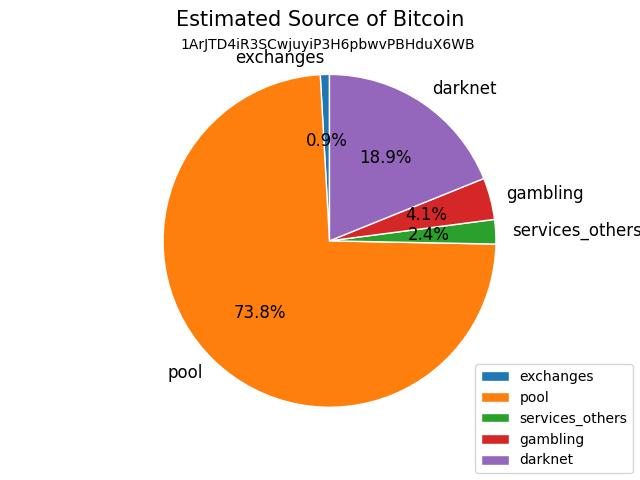

Data behind this chart, as committed beside it:
source_address, amount, label
1MRsVb8Z31AtZaerZCLmJazUibRYNiEDjx, 0.007577, darknet
1Kh8SpDx7QjMBnULYSnETeZDrjD5sd4pFK, 0.004685, darknet
1FoxBitjXcBeZUS4eDzPZ7b124q3N7QJK7, 0.02468, gambling
1HGPxhHMJWcg83Zma4R2gqFNCRwUBFjta7, 0.001331, services_others
188hBGXA6YfXP8XWxoMHHz9WYwtJ9rt396, 0.0009051, services_others
17hfbHgeazVgMLnMytT7HNVUn1NnBUGxmV, 0.001318, services_others
12RshjDchXQKdmy26dSZq6aPpTQMTuTTm8, 0.0002511, services_others
1DcPPMkMy421136B63ytaV7yqVmE8xBJd1, 0.0001519, services_others
1NGgH7nx1bYqRtJrnZ6VE9NMY32iWeT1VW, 0.001304, services_others
1H3YZKiV5G8aL61pogyKZRNTh5ZV6DB33L, 0.001314, services_others
13kK1PJrENeF7dseDL7bA7P1G9Wy5afjRN, 1.92e-06, services_others
12NPGZ9JWzib6udZFroRepfCSDdSoofiVH, 0.001314, services_others
1DKoHP53aFxRv41zSZkuHwcoidyL3csApR, 0.001314, services_others
1HCSV5v4vj5HiqZqeKHXzg2PXKvfiicjDy, 0.00541, darknet
1B8JxgymMmemZHYozQGQHqLq95NbrAJ7t, 0.005459, darknet
1G1xcnDyMZCaCU19AVDdYdogqGHWPp2NB8, 0.005339, darknet
17adsMNCEmyeRPVP4mKyyd5LVmcTeSrAx2, 0.005339, darknet
1Mo4uDq93DwS3PzqhTQE1dt1RMqtLqyQ7C, 4.8e-07, darknet
1MFXYK1XucKFfhPhW9HDHD3vsM9BKey4qm, 0.005406, exchanges
148eEYPoNq1t3YA5fFsjMbnMQDiig3bS8y, 8.153e-05, darknet
1LdmmZZvuSxRTPYms9bEWycEjedR9ve1dM, 0.004175, darknet
17WqCmK11ZNfGjz8YnzC3j4vRet3uqGQ5Z, 0.004212, darknet
13QJ9JvacqUs1cCyQkCRNXNEMZWhA2cvpR, 0.006221, darknet
1NwKFjzUtJYTCrkhxageXAJd5vttFLNCFN, 0.006112, darknet
1LwAasP6AG64JetsF3ZTSktCxu9UXhUpkM, 0.003563, services_others
1B9PWbYuZpHhNkdnXxHH6Um51hCFc6aPNH, 0.0006417, services_others
1B7UWmg1QJkUNtVEY5Yhn4Ctav2xmdPrxH, 6.75e-05, services_others
1AjaejjrUiL1rXH4o3YdfceeZmbLgo4qgh, 0.0004546, services_others
18uJXcpAm6XxWmGVi2u1A1dc7m1c18cqNp, 0.0004824, services_others
1CfQWXdWy2HK24Zey5Y7GqPJPrbkDte95D, 0.007683, darknet
1JK5jBC6tKjVpyHj5ZvrcH7Uw7cC88mmrJ, 0.01353, darknet
17ZkiwpKoPSu8P23MtqbpNyMmQEniTDkbd, 0.008032, pool
1KpKEXVd3QPbtioZFfwwRf5GQ4cwa6iQuc, 0.01493, pool
1FMURwTX9Foq62Z6ja8fd8WXhX73jaoLAm, 0.01354, darknet
1Ad8Q6mFJjTr2iSc92G9A82xP4EPdwy7cu, 0.02565, pool
1MCBY7DT5YApWwPSKRqWkSSGB7WUQERgn1, 0.02565, darknet
1BkZSB7QCCDu7CvS1wDDDSovhdgbQMBocG, 0.4008, pool
1MRsVb8Z31AtZaerZCLmJazUibRYNiEDjx, 0.007577, darknet
1Kh8SpDx7QjMBnULYSnETeZDrjD5sd4pFK, 0.004685, darknet
1FoxBitjXcBeZUS4eDzPZ7b124q3N7QJK7, 0.02468, gambling
1HGPxhHMJWcg83Zma4R2gqFNCRwUBFjta7, 0.001331, services_others
188hBGXA6YfXP8XWxoMHHz9WYwtJ9rt396, 0.0009051, services_others
17hfbHgeazVgMLnMytT7HNVUn1NnBUGxmV, 0.001318, services_others
12RshjDchXQKdmy26dSZq6aPpTQMTuTTm8, 0.0002511, services_others
1DcPPMkMy421136B63ytaV7yqVmE8xBJd1, 0.0001519, services_others
1NGgH7nx1bYqRtJrnZ6VE9NMY32iWeT1VW, 0.001304, services_others
1H3YZKiV5G8aL61pogyKZRNTh5ZV6DB33L, 0.001314, services_others
13kK1PJrENeF7dseDL7bA7P1G9Wy5afjRN, 1.92e-06, services_others
12NPGZ9JWzib6udZFroRepfCSDdSoofiVH, 0.001314, services_others
1DKoHP53aFxRv41zSZkuHwcoidyL3csApR, 0.001314, services_others
1HCSV5v4vj5HiqZqeKHXzg2PXKvfiicjDy, 0.00541, darknet
1B8JxgymMmemZHYozQGQHqLq95NbrAJ7t, 0.005459, darknet
1G1xcnDyMZCaCU19AVDdYdogqGHWPp2NB8, 0.005339, darknet
17adsMNCEmyeRPVP4mKyyd5LVmcTeSrAx2, 0.005339, darknet
1Mo4uDq93DwS3PzqhTQE1dt1RMqtLqyQ7C, 4.8e-07, darknet
1MFXYK1XucKFfhPhW9HDHD3vsM9BKey4qm, 0.005406, exchanges
148eEYPoNq1t3YA5fFsjMbnMQDiig3bS8y, 8.153e-05, darknet
1LdmmZZvuSxRTPYms9bEWycEjedR9ve1dM, 0.004175, darknet
17WqCmK11ZNfGjz8YnzC3j4vRet3uqGQ5Z, 0.004212, darknet
13QJ9JvacqUs1cCyQkCRNXNEMZWhA2cvpR, 0.006221, darknet
... 14 more rows
